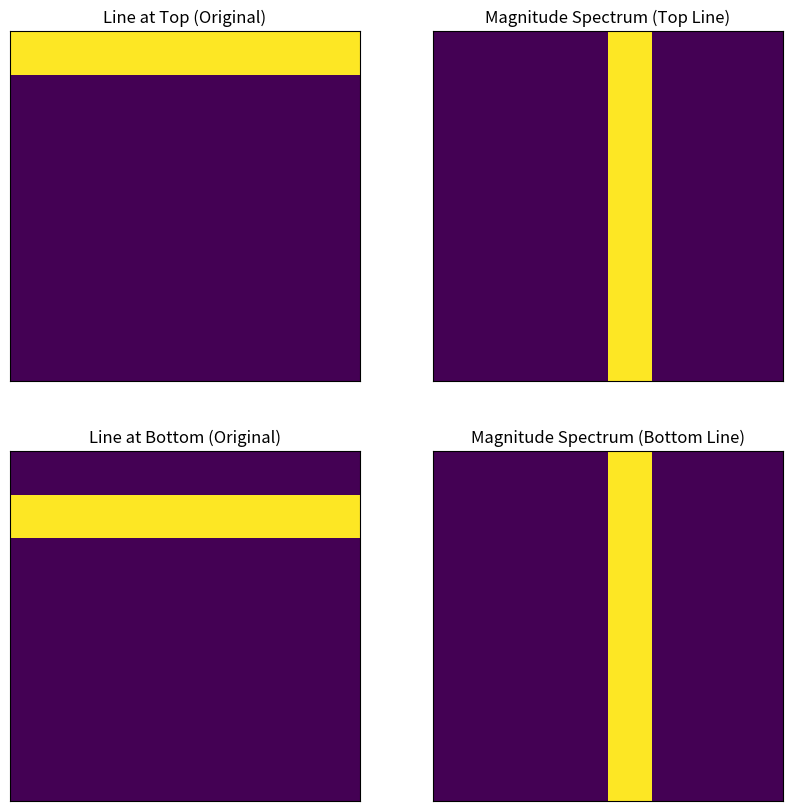

Generate this figure with matplotlib:
# Reimport necessary libraries since environment was reset
import numpy as np
import matplotlib.pyplot as plt

# Random
#np.random.seed(42)  # For reproducibility
#signal_2d = np.random.randint(0, 11, size=(8, 8))


# Create two 8x8 matrices: one with a horizontal line at the top, and one with a line at the bottom
line_top = np.zeros((8, 8), dtype=int)
line_bottom = np.zeros((8, 8), dtype=int)

# Horizontal line at the top (first row filled with 1s)
line_top[0, :] = 1

# Horizontal line at the bottom (last row filled with 1s)
line_bottom[1, :] = 1

# Compute the 2D Fourier Transform for both matrices
dft_top = np.fft.fft2(line_top)
dft_bottom = np.fft.fft2(line_bottom)

# Shift the zero frequency component to the center
dft_top_shifted = np.fft.fftshift(dft_top)
dft_bottom_shifted = np.fft.fftshift(dft_bottom)

# Calculate the magnitude spectrum for both
magnitude_spectrum_top = np.abs(dft_top_shifted)
magnitude_spectrum_bottom = np.abs(dft_bottom_shifted)

# Plot both signals and their magnitude spectrums
fig, axs = plt.subplots(2, 2, figsize=(10, 10))

# Original signals
axs[0, 0].imshow(line_top)
axs[0, 0].set_title('Line at Top (Original)')
axs[0, 0].set_xticks([])
axs[0, 0].set_yticks([])

axs[1, 0].imshow(line_bottom)
axs[1, 0].set_title('Line at Bottom (Original)')
axs[1, 0].set_xticks([])
axs[1, 0].set_yticks([])

# Magnitude spectrums
axs[0, 1].imshow(np.log(1 + magnitude_spectrum_top))
axs[0, 1].set_title('Magnitude Spectrum (Top Line)')
axs[0, 1].set_xticks([])
axs[0, 1].set_yticks([])

axs[1, 1].imshow(np.log(1 + magnitude_spectrum_bottom))
axs[1, 1].set_title('Magnitude Spectrum (Bottom Line)')
axs[1, 1].set_xticks([])
axs[1, 1].set_yticks([])

# plt.tight_layout()
plt.show()

print(magnitude_spectrum_top, magnitude_spectrum_bottom)